The GitHub repository umid-tx/XAI_4thBrain contains a labelled image folder "Data_MITOS_WSI_CMC_MEL" with 2 categories: mitosis, non-mitosis. Examples follow, each with its label.

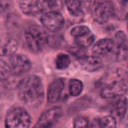
Label: mitosis

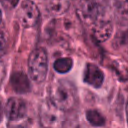
Label: non-mitosis

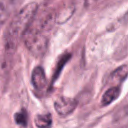
Label: non-mitosis

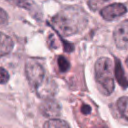
Label: non-mitosis

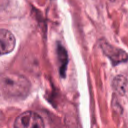
Label: mitosis

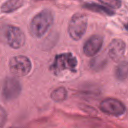
Label: mitosis
